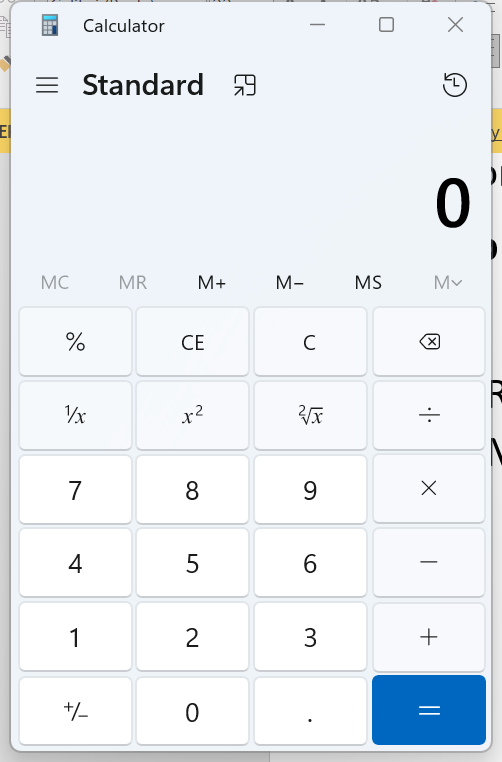
Workflow: Main

Step 1: Use Application: Calculator in window 'Calculator' (applicationframehost.exe)

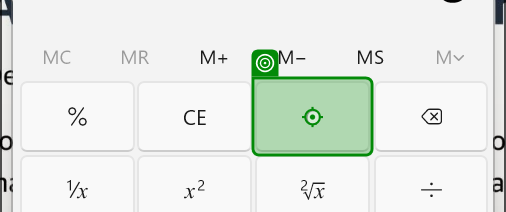
Step 2: click on the button 'Clear' in window 'Calculator' (applicationframehost.exe)

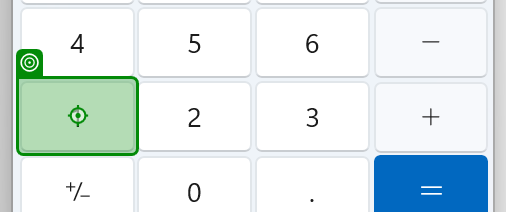
Step 3: click on the button 'One' in window 'Calculator' (applicationframehost.exe)

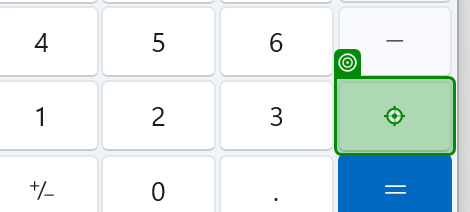
Step 4: click on the button 'Plus' in window 'Calculator' (applicationframehost.exe)

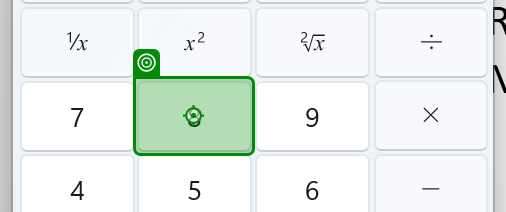
Step 5: click on the button 'Eight' in window 'Calculator' (applicationframehost.exe)

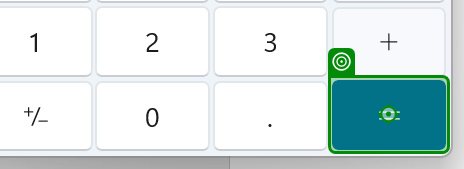
Step 6: click on the button 'Equals' in window 'Calculator' (applicationframehost.exe)

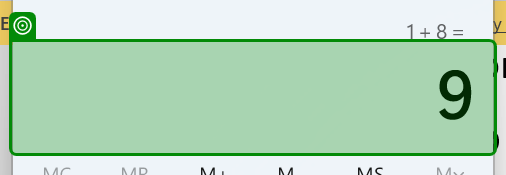
Step 7: get-text from the text 'Display is 9' in window 'Calculator' (applicationframehost.exe)
